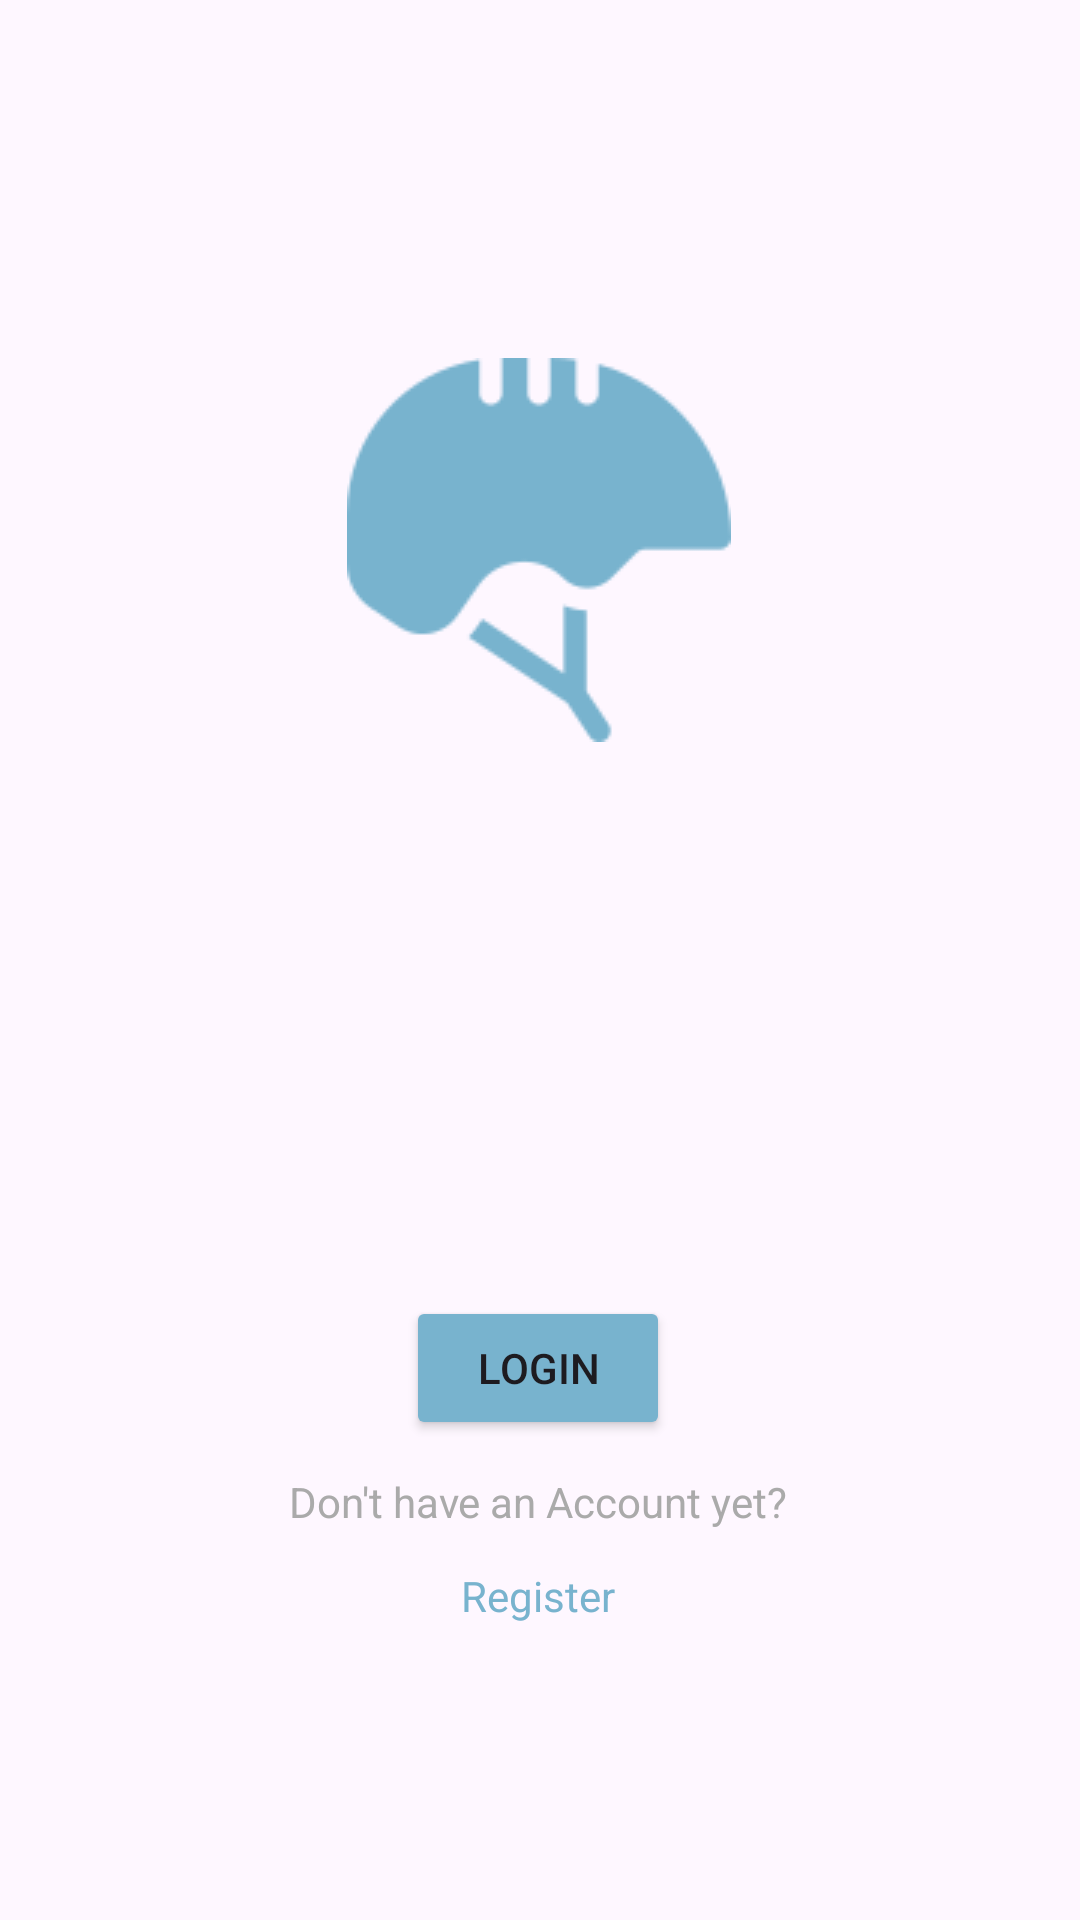

Android layout source for this screen:
<!-- AndroidManifest.xml: application theme Theme.BicycleDashcamApp -->
<!-- res/layout/activity_start_screen.xml -->
<?xml version="1.0" encoding="utf-8"?>
<androidx.constraintlayout.widget.ConstraintLayout xmlns:android="http://schemas.android.com/apk/res/android"
    xmlns:app="http://schemas.android.com/apk/res-auto"
    xmlns:tools="http://schemas.android.com/tools"
    android:id="@+id/main"
    android:layout_width="match_parent"
    android:layout_height="match_parent"
    tools:context=".StartScreenActivity">

    <ImageView
        android:id="@+id/StartLogo"
        android:layout_width="wrap_content"
        android:layout_height="wrap_content"
        android:src="@drawable/start_icon"
        app:layout_constraintBottom_toBottomOf="parent"
        app:layout_constraintEnd_toEndOf="parent"
        app:layout_constraintHorizontal_bias="0.498"
        app:layout_constraintStart_toStartOf="parent"
        app:layout_constraintTop_toTopOf="parent"
        app:layout_constraintVertical_bias="0.233" />

    <Button
        android:id="@+id/login_Button"
        android:layout_width="wrap_content"
        android:layout_height="wrap_content"
        android:backgroundTint="#78B3CE"
        android:onClick="loginButton"
        android:text="Login"
        app:layout_constraintBottom_toBottomOf="parent"
        app:layout_constraintEnd_toEndOf="parent"
        app:layout_constraintHorizontal_bias="0.498"
        app:layout_constraintStart_toStartOf="parent"
        app:layout_constraintTop_toTopOf="parent"
        app:layout_constraintVertical_bias="0.73" />

    <TextView
        android:id="@+id/missingAccountText"
        android:layout_width="wrap_content"
        android:layout_height="wrap_content"
        android:text="Don't have an Account yet?"
        app:layout_constraintBottom_toBottomOf="parent"
        app:layout_constraintEnd_toEndOf="parent"
        android:textColor="@android:color/darker_gray"
        app:layout_constraintHorizontal_bias="0.498"
        app:layout_constraintStart_toStartOf="parent"
        app:layout_constraintTop_toBottomOf="@+id/login_Button"
        app:layout_constraintVertical_bias="0.078" />

    <TextView
        android:id="@+id/registerTextView"
        android:layout_width="wrap_content"
        android:layout_height="wrap_content"
        android:clickable="true"
        android:onClick="registerOnClick"
        android:text="Register"
        android:textColor="#78B3CE"
        app:layout_constraintBottom_toBottomOf="parent"
        app:layout_constraintEnd_toEndOf="parent"
        app:layout_constraintHorizontal_bias="0.498"
        app:layout_constraintStart_toStartOf="parent"
        app:layout_constraintTop_toBottomOf="@+id/missingAccountText"
        app:layout_constraintVertical_bias="0.112" />
</androidx.constraintlayout.widget.ConstraintLayout>
<!-- resources referenced by this layout -->
<resources>
  <!-- drawable start_icon: png bitmap (drawable, 3393 bytes) -->
  <style name="Theme.BicycleDashcamApp" parent="Base.Theme.BicycleDashcamApp" />
  <style name="Base.Theme.BicycleDashcamApp" parent="Theme.Material3.DayNight.NoActionBar">
          
          
      </style>
</resources>
